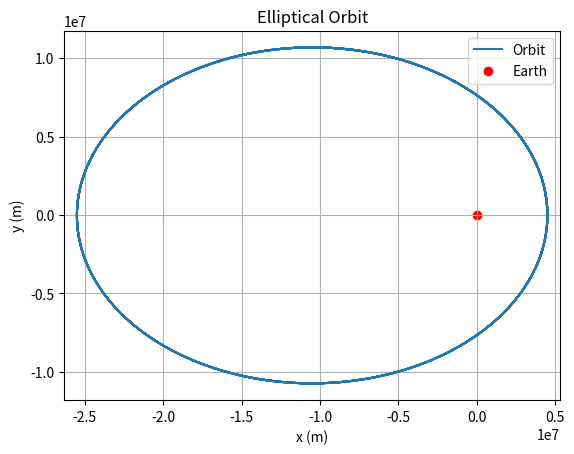

Recreate this plot in Python.
import numpy as np
import matplotlib.pyplot as plt

# Constants
G = 6.67e-11
M = 5.972e24
r0 = 6.37e6
a = 1.5e7  # Semi-major axis of the ellipse (half of the longest axis)
e = 0.7    # Eccentricity of the ellipse

# Calculate the initial position and velocity based on elliptical orbit parameters
r_periapsis = a * (1 - e)
v_periapsis = np.sqrt(G * M * ((2 / r_periapsis) - (1 / a)))
initial_position = np.array([r_periapsis, 0, 0])
initial_velocity = np.array([0, v_periapsis, 0])

# Simulation parameters
t_max = 1e5
dt = 1
t_array = np.arange(0, t_max, dt)

# Initialize empty lists to record trajectories
pos_list = []

# Verlet integration loop
prev_position = initial_position - initial_velocity * dt  # Initial position at t-dt
position = initial_position
velocity = initial_velocity

for t in t_array:
    # Append current state to trajectories
    pos_list.append(position.copy())  # Copy the position array to avoid overwriting

    # Calculate new position using Verlet integration
    acceleration = -G * M * position / (np.linalg.norm(position) ** 3)
    new_position = 2 * position - prev_position + acceleration * dt ** 2

    prev_position = position.copy()  # Store the current position for the next iteration
    position = new_position

# Convert trajectory list into arrays for plotting
pos_array = np.array(pos_list)
pos_x_array = pos_array[:, 0]
pos_y_array = pos_array[:, 1]

# Plot the position-time graph
plt.figure(1)
plt.clf()
plt.xlabel('x (m)')
plt.ylabel('y (m)')
plt.title("Elliptical Orbit")
plt.grid()
plt.plot(pos_x_array, pos_y_array, label='Orbit')
plt.scatter([0], [0], color='red', label='Earth')
plt.legend()
plt.axis('equal')  # Set equal scaling for x and y axes
plt.show()